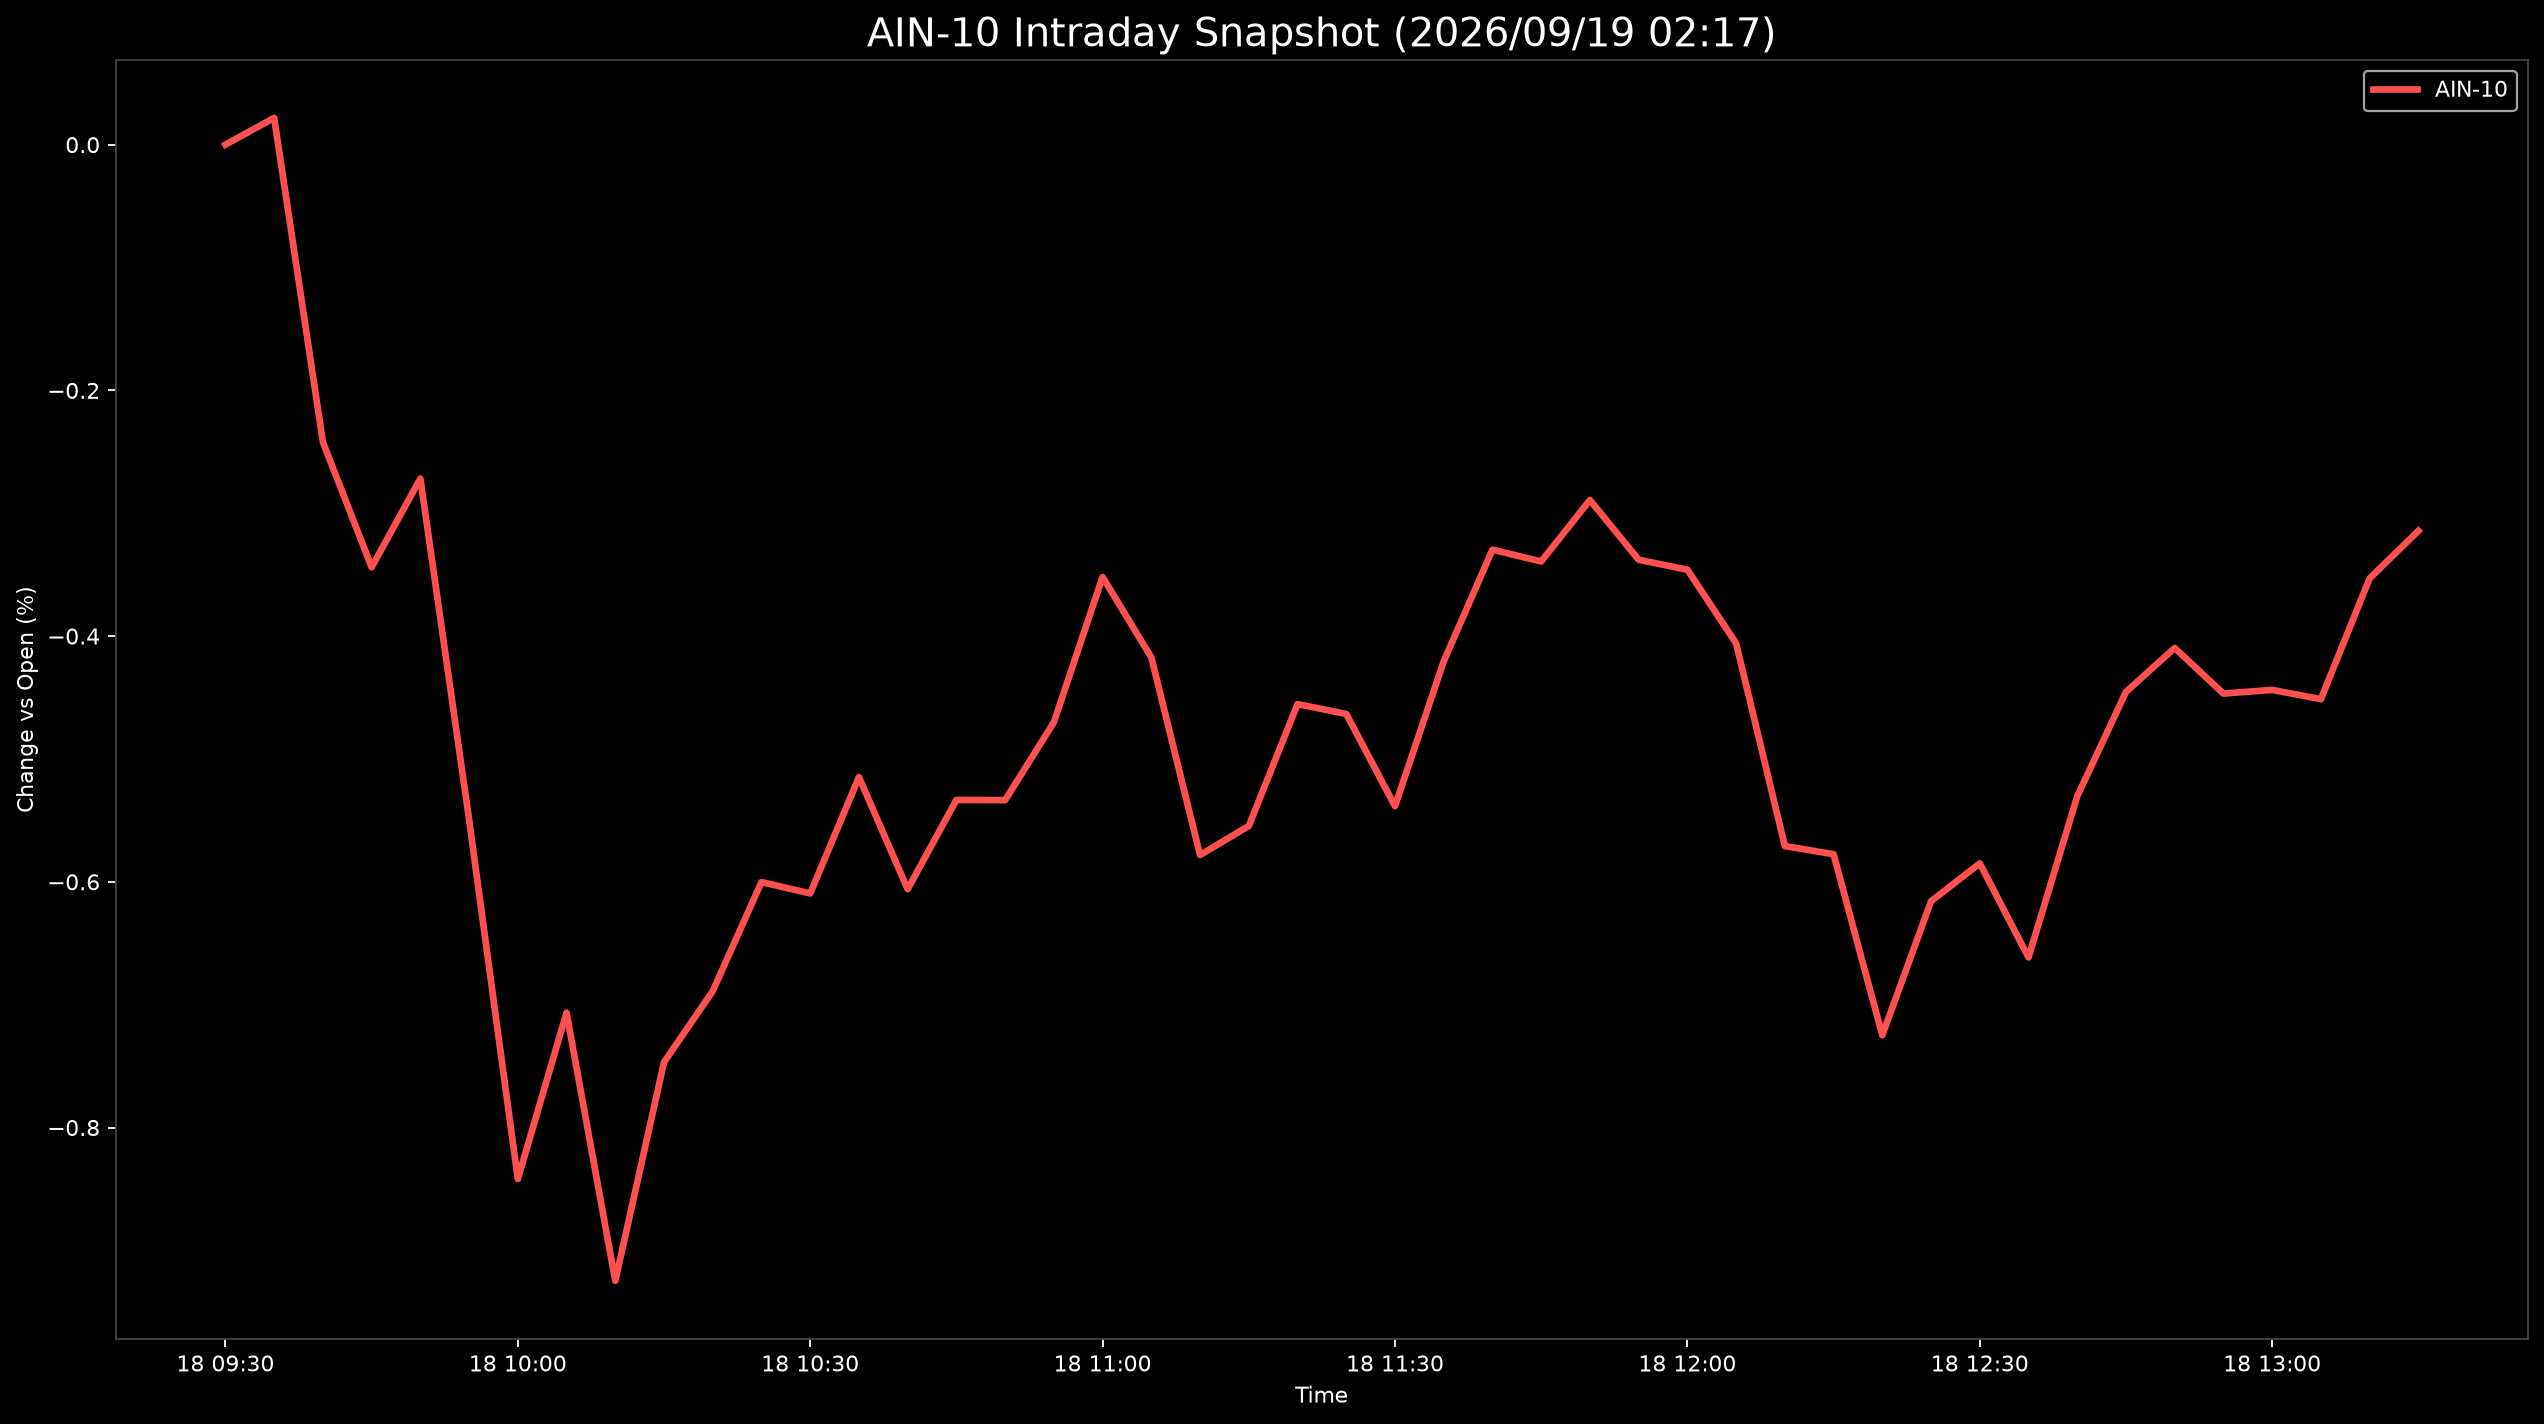

The data file committed next to this chart (first rows):
Datetime, AIN-10
2026-09-18 09:30:00, 0.0
2026-09-18 09:35:00, 0.02181
2026-09-18 09:40:00, -0.242
2026-09-18 09:45:00, -0.344
2026-09-18 09:50:00, -0.2718
2026-09-18 09:55:00, -0.5493
2026-09-18 10:00:00, -0.842
2026-09-18 10:05:00, -0.7065
2026-09-18 10:10:00, -0.9248
2026-09-18 10:15:00, -0.7469
2026-09-18 10:20:00, -0.6889
2026-09-18 10:25:00, -0.6002
2026-09-18 10:30:00, -0.6095
2026-09-18 10:35:00, -0.5148
2026-09-18 10:40:00, -0.606
2026-09-18 10:45:00, -0.5334
2026-09-18 10:50:00, -0.5335
2026-09-18 10:55:00, -0.4701
2026-09-18 11:00:00, -0.3519
2026-09-18 11:05:00, -0.4174
2026-09-18 11:10:00, -0.5782
2026-09-18 11:15:00, -0.5545
2026-09-18 11:20:00, -0.4554
2026-09-18 11:25:00, -0.4634
2026-09-18 11:30:00, -0.5384
2026-09-18 11:35:00, -0.4205
2026-09-18 11:40:00, -0.3297
2026-09-18 11:45:00, -0.3393
2026-09-18 11:50:00, -0.2893
2026-09-18 11:55:00, -0.3378
2026-09-18 12:00:00, -0.346
2026-09-18 12:05:00, -0.4059
2026-09-18 12:10:00, -0.5709
2026-09-18 12:15:00, -0.5776
2026-09-18 12:20:00, -0.7249
2026-09-18 12:25:00, -0.6159
2026-09-18 12:30:00, -0.585
2026-09-18 12:35:00, -0.6615
2026-09-18 12:40:00, -0.5304
2026-09-18 12:45:00, -0.4454
2026-09-18 12:50:00, -0.4097
2026-09-18 12:55:00, -0.4468
2026-09-18 13:00:00, -0.4438
2026-09-18 13:05:00, -0.4513
2026-09-18 13:10:00, -0.353
2026-09-18 13:15:00, -0.3143
